Run: headless pygame with SDL's dummy video driver; simulated clock (each Clock.tick advances the game by its frame time, no real sleeping); random seed 0; keys injected as events and as key.get_pressed() state; no mouse input.
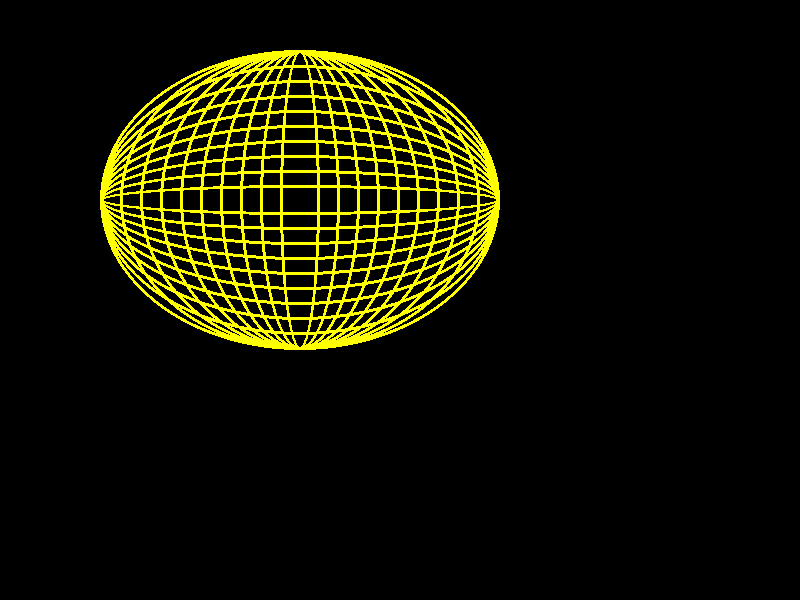
Frame 1 of 4 · flips 1–60 · no input
Frame 2 of 4 · flips 61–180 · tapped SPACE, RETURN · held RIGHT (→), D · screen unchanged from frame 1, image omitted
Frame 3 of 4 · flips 181–300 · held DOWN (↓), S · screen unchanged from frame 2, image omitted
Frame 4 of 4 · flips 301–420 · held LEFT (←), A, UP (↑), W · screen unchanged from frame 3, image omitted

The pygame program that drew these frames:

import pygame
from pygame.locals import QUIT

pygame.init()

screen = pygame.display.set_mode((800, 600), 0, 32)

sair = False
while not sair:

    # Regras

    # Imagem
    altura_maxima = 300
    largura_maxima = 400
    screen.fill( (0, 0, 0) )

    for i in range(10):
        altura = 30 * (i + 1)
        deslocamento = altura // 2
        y = altura_maxima - (100 + deslocamento)
        pygame.draw.ellipse(screen, (255, 255, 0),
                           ( (100, y), (400, altura) ), 3 )
        
    for i in range(10):
        largura = 40 * (i + 1)
        deslocamento = largura // 2
        x = largura_maxima - (100 + deslocamento)
        pygame.draw.ellipse(screen, (255, 255, 0),
                           ( (x, y), (largura, altura) ), 3 )
    
    pygame.display.update()

    # Eventos
    for event in pygame.event.get():
        if event.type == QUIT:
            sair = True
